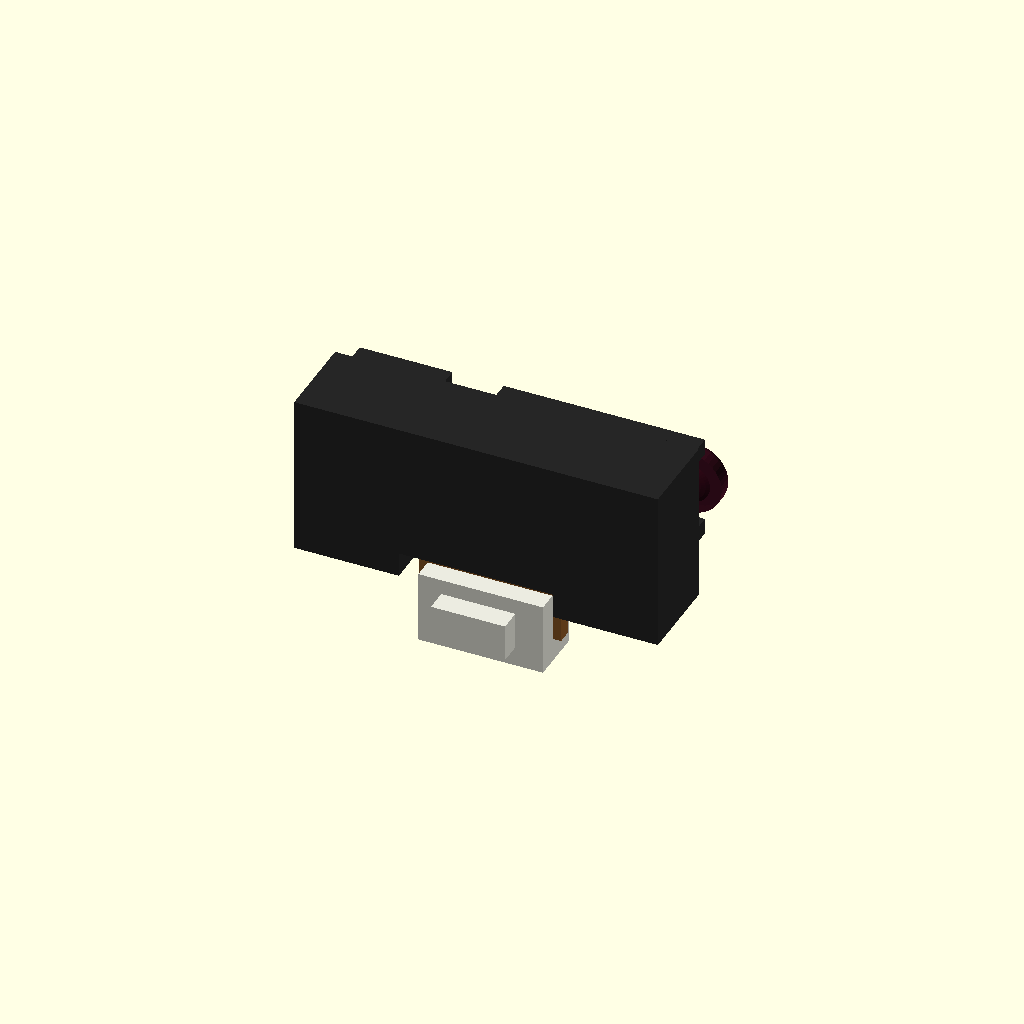
Cell 1: the model at its default parameters.
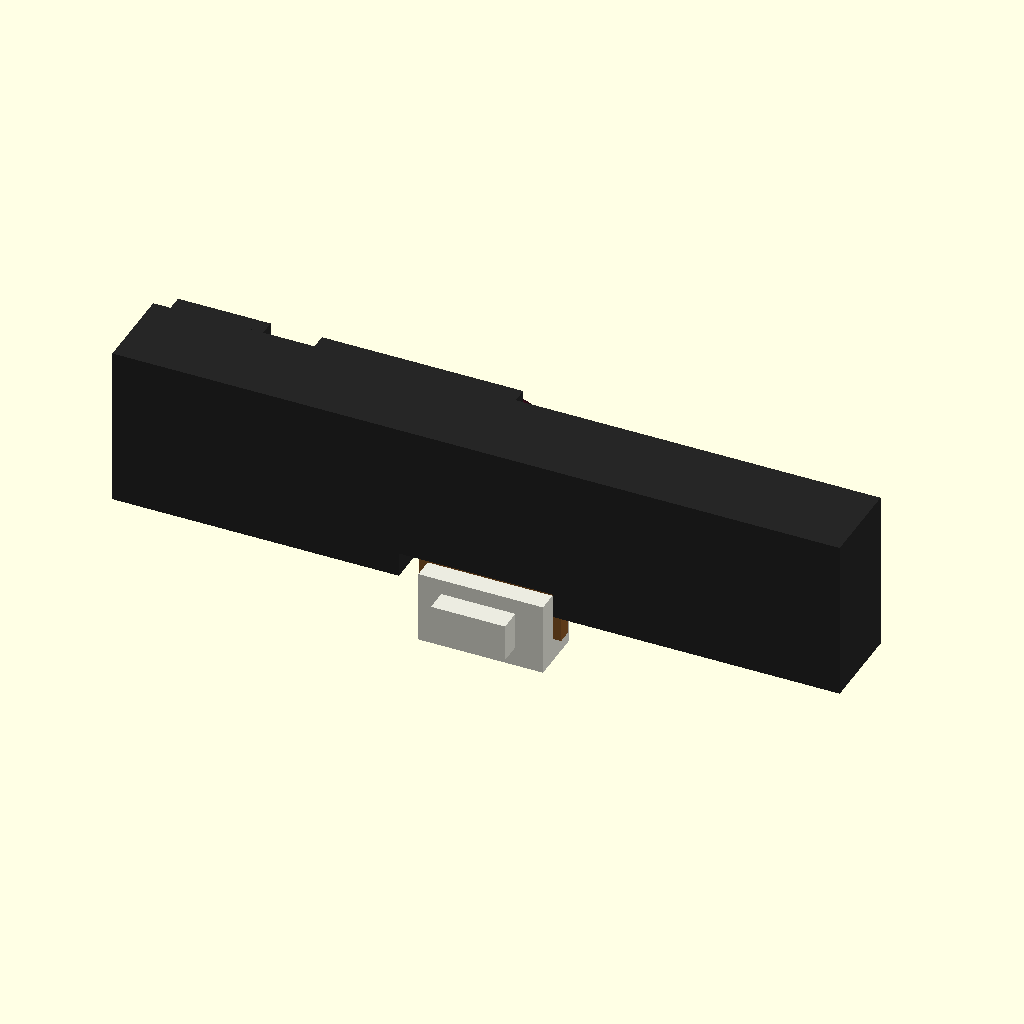
Cell 2: the same model with body_w = 58.9.
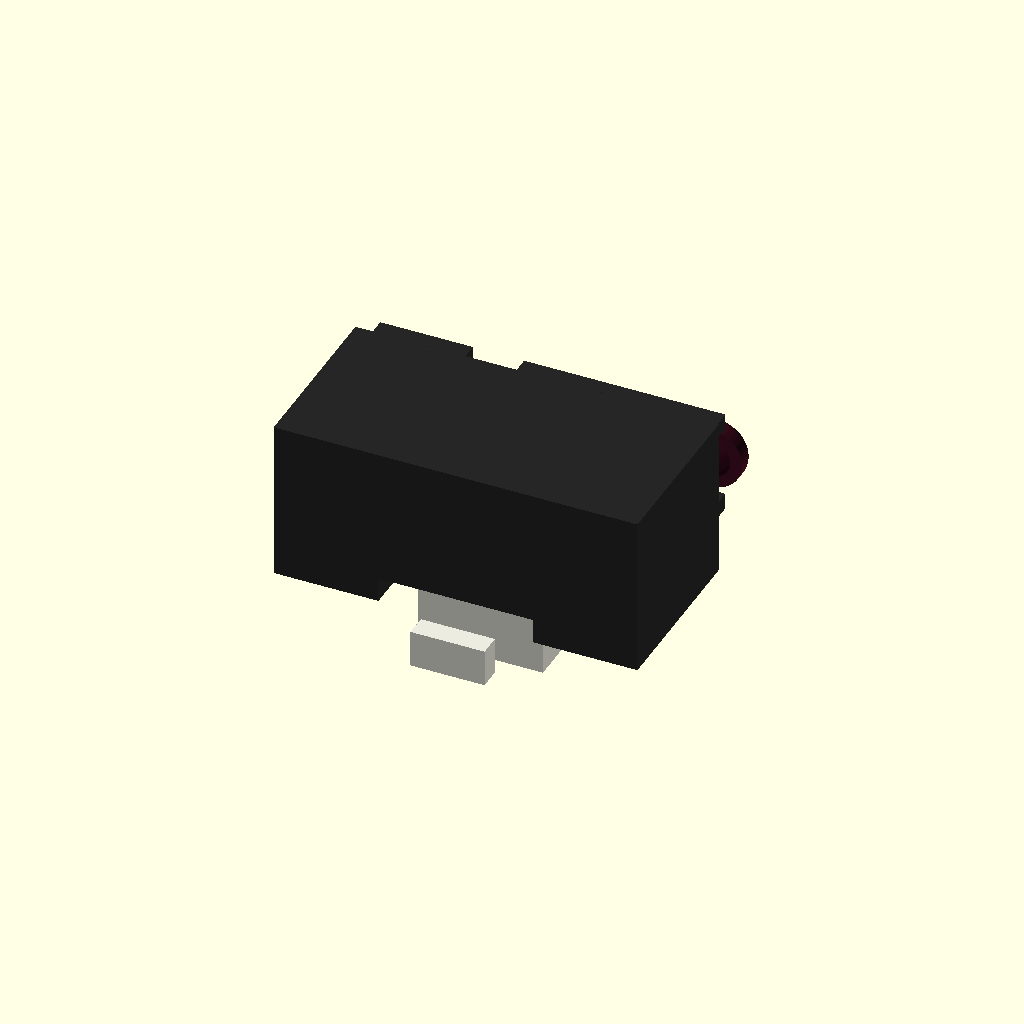
Cell 3: body_d = 14.2 (everything else at default).
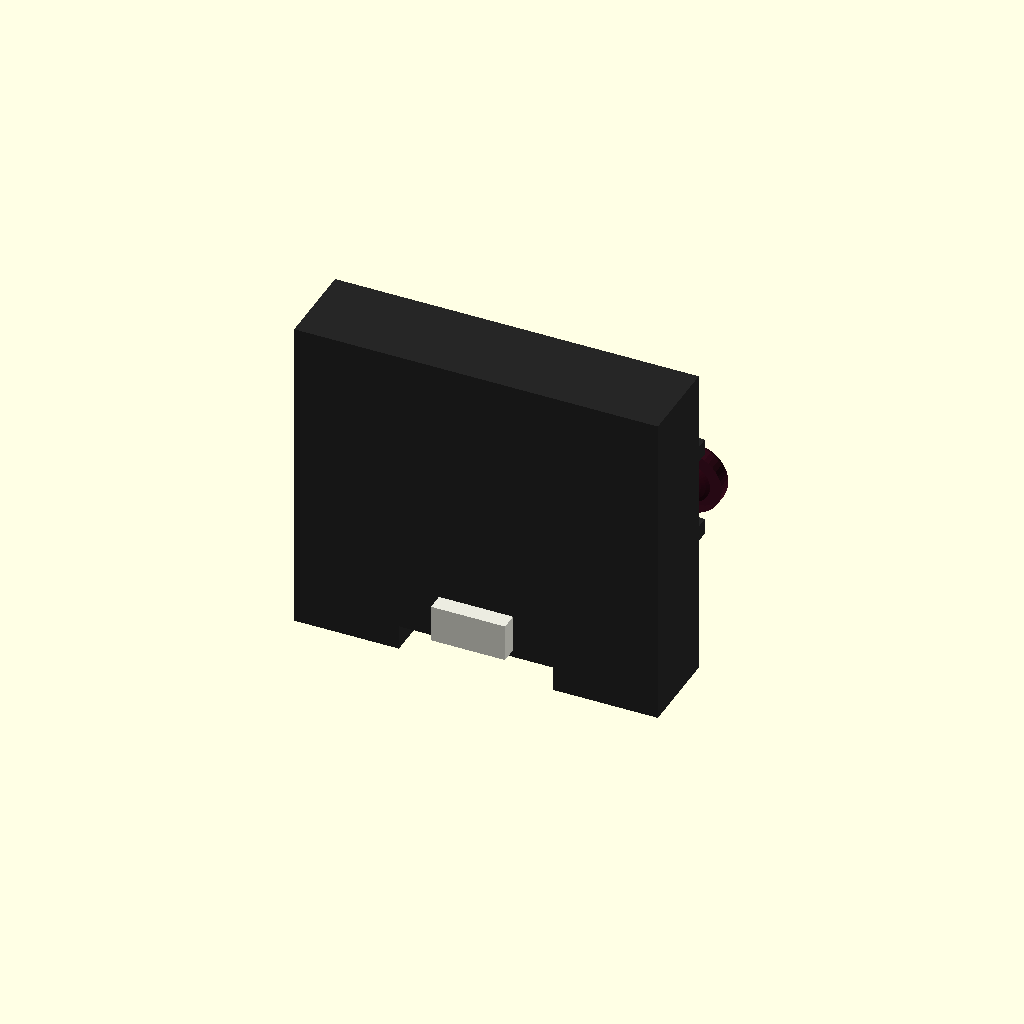
Cell 4 — body_h set to 26.1, the other parameters unchanged.
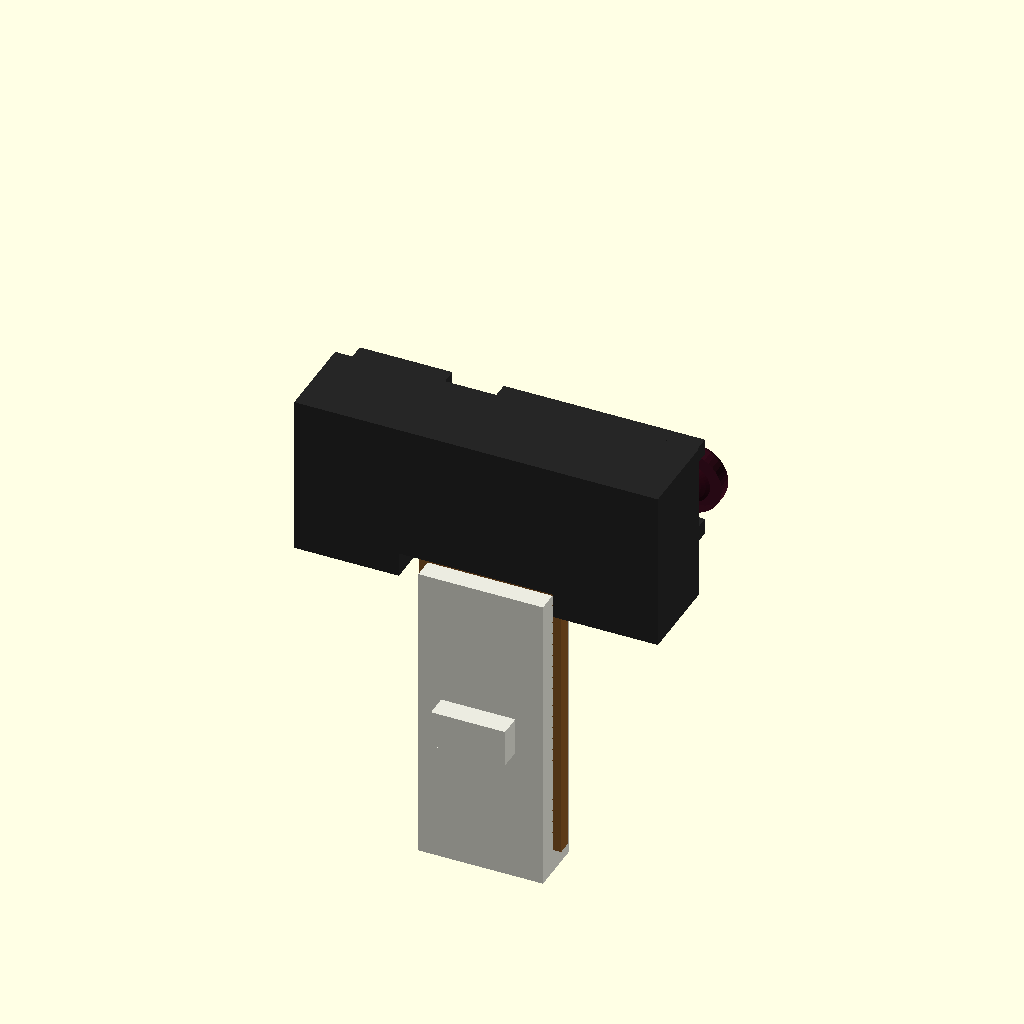
Cell 5: total_h = 37.8 (everything else at default).
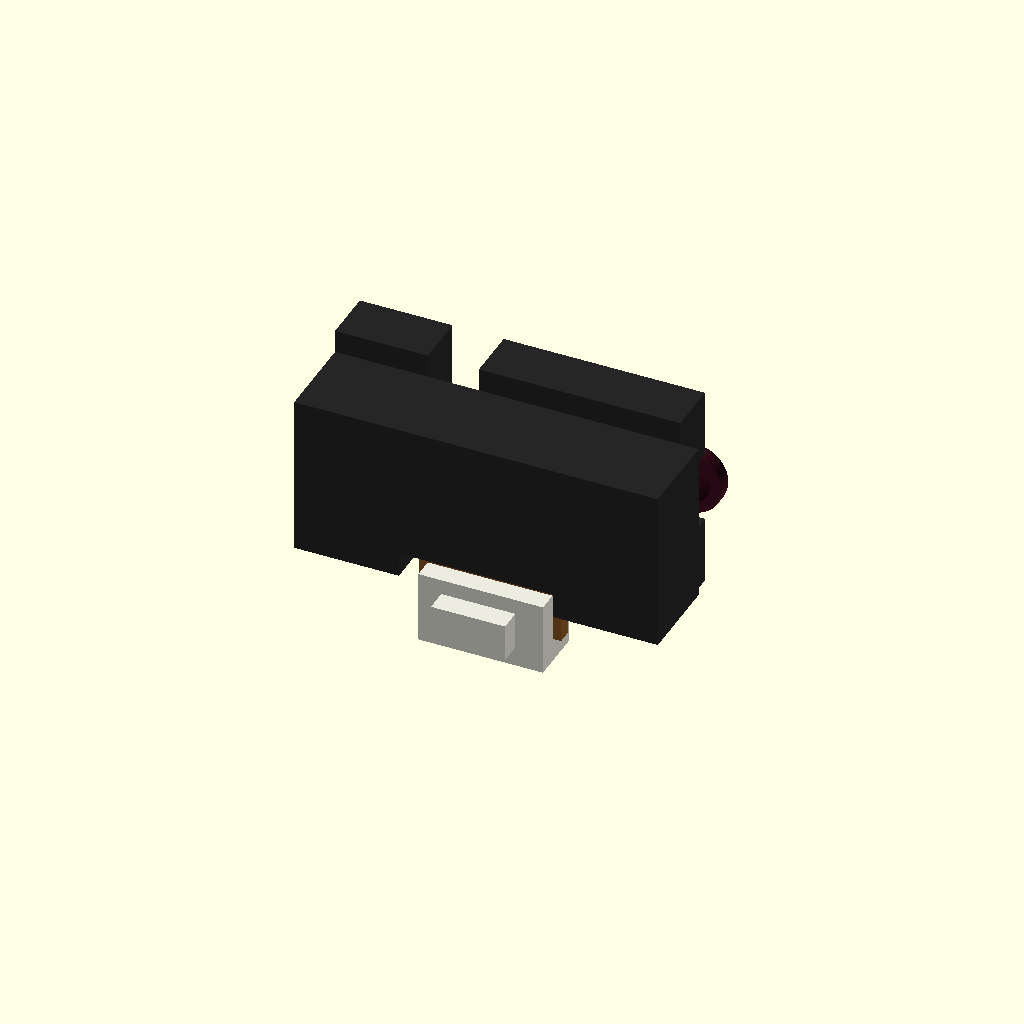
Cell 6: snout_h = 16.8 (everything else at default).
One fixed orthographic camera (rotation 55°, 0°, 25°; colour scheme Cornfield) for every cell.
The OpenSCAD source (results/tier-4-gp2y0d413k/pdf-page_gemini-3.7-flash-ae7410f36e71-2026-09-05T13-25-35-097Z/final.scad):
// ====================================================================
// Sharp GP2Y0D413K0F Distance Measuring Sensor
// Units: mm
// Origin: Center of main lens case body (X=0, Y=0, Z=0)
// ====================================================================

$fn = 40;

// --- Main Dimensions ---
body_w = 29.45;       // Width (X)
body_d = 7.1;         // Main case depth (Y)
body_h = 13.05;       // Main case height (Z)
total_h = 18.9;       // Total height including connector

// Front snout (Lens holder)
snout_h = 8.4;
snout_d = 4.3;        // 6.3 - 2.0
lens_protrusion = 2.0;

// Emitter & Detector positions (from left edge: X = -body_w/2)
emitter_offset_x = 4.5;
detector_offset_x = emitter_offset_x + 19.7; // 24.2mm from left

emitter_x = -body_w/2 + emitter_offset_x;    // -10.225
detector_x = -body_w/2 + detector_offset_x;  // +9.475

// Colors
col_case = [0.15, 0.15, 0.15];      // Carbonic ABS (Black)
col_lens = [0.25, 0.05, 0.12, 0.9]; // Dark red/purple IR acrylic
col_pwb  = [0.55, 0.35, 0.15];      // Paper phenol PCB (Brown)
col_conn = [0.92, 0.92, 0.88];      // White connector housing
col_pin  = [0.85, 0.75, 0.3];       // Metal pins

module gp2y0d413k0f() {
    // -------------------------------------------------------------
    // 1. Main Case Body (Carbonic ABS)
    // -------------------------------------------------------------
    color(col_case) {
        difference() {
            union() {
                // Main rectangular box
                translate([0, 0, 0])
                    cube([body_w, body_d, body_h], center=true);

                // Front snout: Left block (Emitter side)
                // Width: 7.5mm, Left-aligned with body
                translate([-body_w/2 + 7.5/2, body_d/2 + snout_d/2, 0])
                    cube([7.5, snout_d, snout_h], center=true);

                // Front snout: Right block (Detector side)
                // Width: 16.3mm, Gap of 4.15mm from left block
                translate([-body_w/2 + 7.5 + 4.15 + 16.3/2, body_d/2 + snout_d/2, 0])
                    cube([16.3, snout_d, snout_h], center=true);
            }

            // Lens cavities (cutouts for lenses)
            // Left (Emitter cavity)
            translate([emitter_x, body_d/2 + snout_d, 0])
                rotate([-90, 0, 0])
                cylinder(r=3.2, h=3, center=true);

            // Right (Detector cavity)
            translate([detector_x, body_d/2 + snout_d, 0])
                cube([8.5, 3, 5.8], center=true);

            // Bottom cutout for PCB and connector
            translate([0, 0, -body_h/2])
                cube([12.5, body_d + 1, 4], center=true);
        }
    }

    // -------------------------------------------------------------
    // 2. Lenses (IR Acrylic)
    // -------------------------------------------------------------
    color(col_lens) {
        // Emitter Lens (Circular convex dome)
        translate([emitter_x, body_d/2 + snout_d + 0.5, 0]) {
            rotate([-90, 0, 0]) {
                cylinder(r=3.0, h=1.0, center=true);
                translate([0, 0, 0.5])
                    scale([1, 1, 0.5])
                    sphere(r=3.0);
            }
        }

        // Detector Lens (Elliptical / Rounded-rect convex dome)
        translate([detector_x, body_d/2 + snout_d + 0.5, 0]) {
            rotate([-90, 0, 0]) {
                hull() {
                    translate([-2.5, 0, 0]) cylinder(r=2.6, h=1.0, center=true);
                    translate([ 2.5, 0, 0]) cylinder(r=2.6, h=1.0, center=true);
                }
                hull() {
                    translate([-2.5, 0, 0.5]) scale([1, 1, 0.5]) sphere(r=2.6);
                    translate([ 2.5, 0, 0.5]) scale([1, 1, 0.5]) sphere(r=2.6);
                }
            }
        }
    }

    // -------------------------------------------------------------
    // 3. PWB (Printed Wiring Board)
    // -------------------------------------------------------------
    color(col_pwb) {
        // PCB extends from inside body to connector base
        translate([0, -0.5, -body_h/2 - (total_h - body_h - 2.5)/2])
            cube([11.5, 1.2, total_h - body_h - 1.5], center=true);
    }

    // -------------------------------------------------------------
    // 4. Connector (JCTC 12001W90-3P-HF 3-pin)
    // -------------------------------------------------------------
    conn_w = 10.1;
    conn_h = total_h - body_h; // 5.85mm
    conn_z = -body_h/2 - conn_h/2;

    color(col_conn) {
        difference() {
            // Main connector housing
            translate([0, -0.5, conn_z])
                cube([conn_w, 4.5, conn_h], center=true);

            // Connector inner slot/cavity
            translate([0, 0.5, conn_z - 0.5])
                cube([conn_w - 1.6, 3.5, conn_h - 1], center=true);
        }

        // Rear latch / hook protrusion (3.3mm rear extension reference)
        translate([0, -body_d/2 - 0.5, conn_z + 0.5])
            cube([6.0, 1.8, 3.0], center=true);
    }

    // Connector Metal Pins (3 pins: Vo, GND, Vcc)
    color(col_pin) {
        for (i = [-1:1]) {
            translate([i * 2.0, 0, conn_z - 0.5])
                cube([0.5, 0.5, 3.5], center=true);
        }
    }
}

// Render the sensor
gp2y0d413k0f();
Customizer parameters (derived from the source; name, type, default, range or options):
body_w: number, default 29.45
body_d: number, default 7.1
body_h: number, default 13.05
total_h: number, default 18.9
snout_h: number, default 8.4
snout_d: number, default 4.3
lens_protrusion: number, default 2
emitter_offset_x: number, default 4.5
col_case: vector, default [0.15, 0.15, 0.15]
col_lens: vector, default [0.25, 0.05, 0.12, 0.9]
col_pwb: vector, default [0.55, 0.35, 0.15]
col_conn: vector, default [0.92, 0.92, 0.88]
col_pin: vector, default [0.85, 0.75, 0.3]
